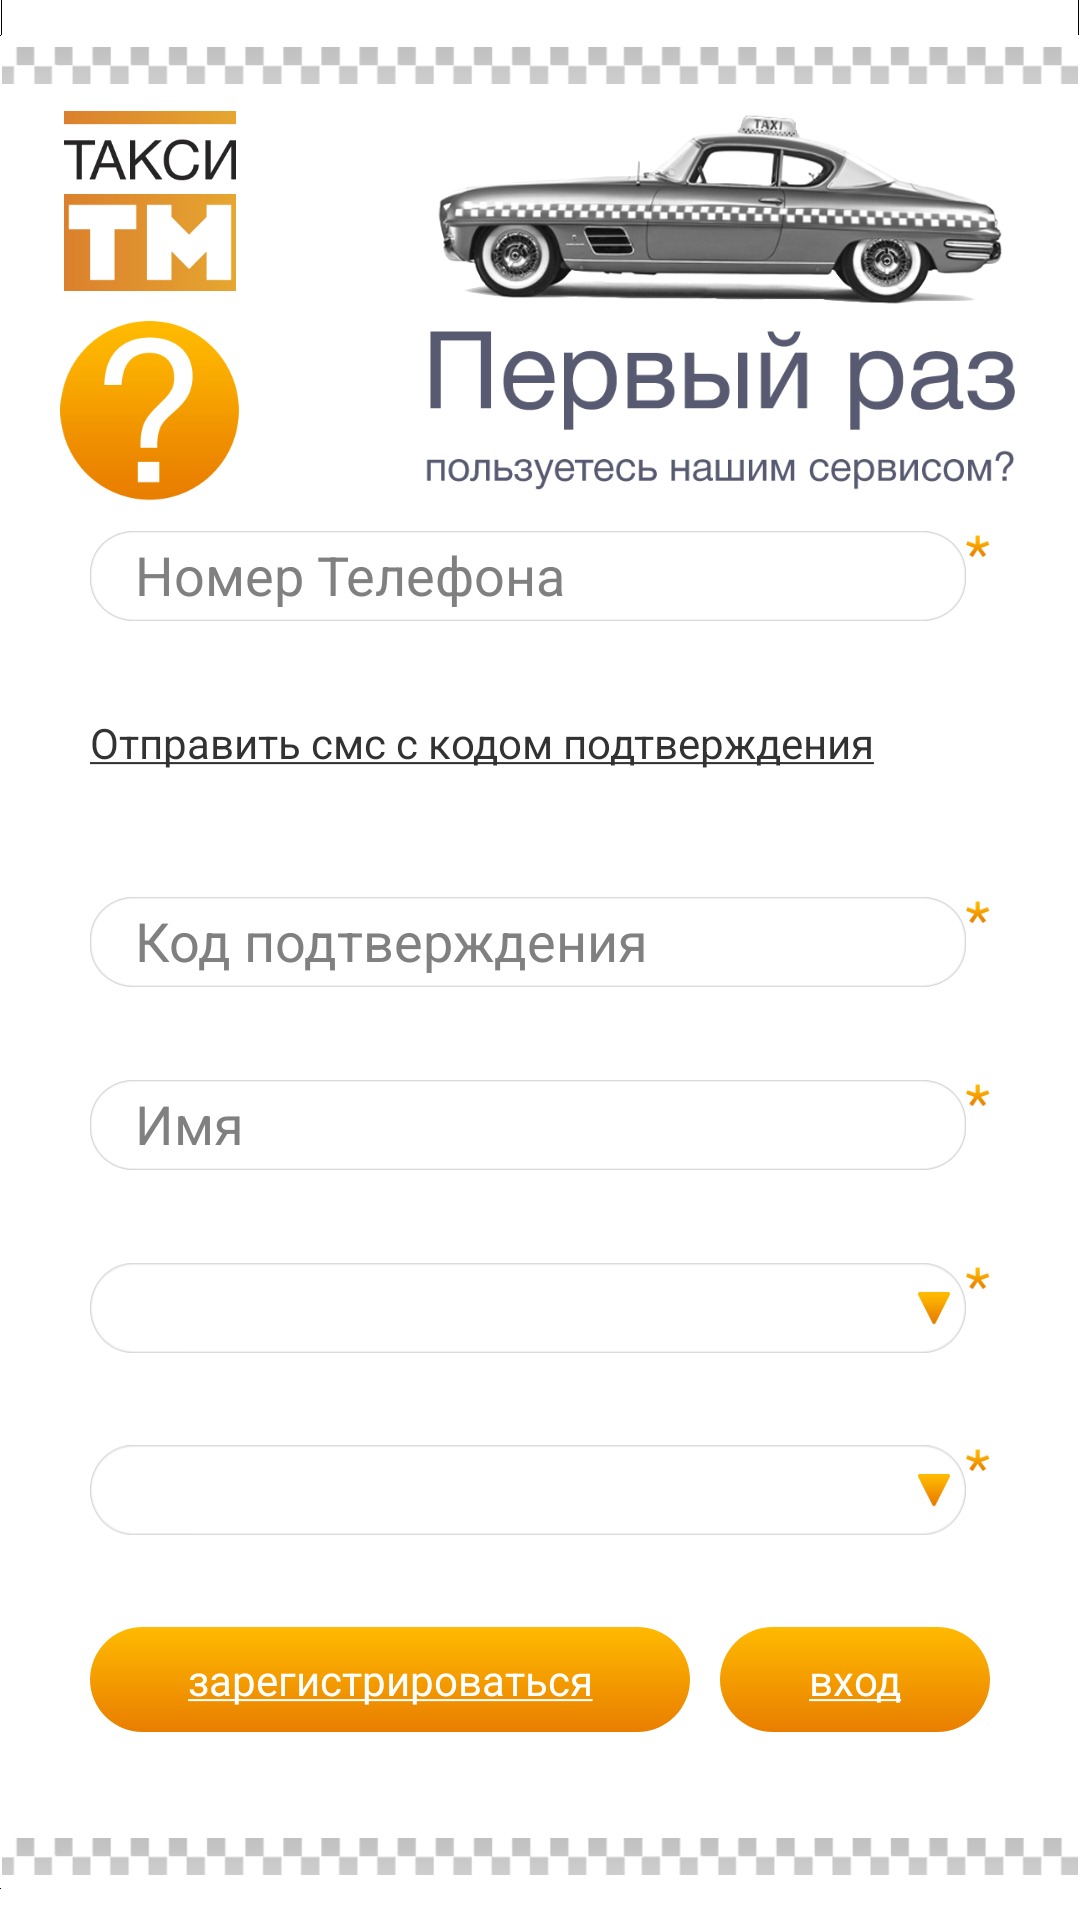

Produce the Android XML layout that renders to this screen, including the resource entries it uses.
<!-- AndroidManifest.xml: application theme AppTheme -->
<!-- res/layout/activity_main.xml -->
<RelativeLayout xmlns:android="http://schemas.android.com/apk/res/android"
    xmlns:tools="http://schemas.android.com/tools"
    android:layout_width="fill_parent"
    android:layout_height="fill_parent"
    android:background="@drawable/background"
    android:paddingBottom="@dimen/activity_vertical_margin"
    android:paddingLeft="@dimen/activity_horizontal_margin"
    android:paddingRight="@dimen/activity_horizontal_margin"
    android:paddingTop="@dimen/activity_vertical_margin" 
    tools:context=".MainActivity"
  
    >
    
    

    <ImageView
        android:id="@+id/img_logo"
        android:layout_width="60dp"
        android:layout_height="60dp"
        
        android:layout_alignParentLeft="true"
        android:layout_alignParentTop="true"
        
        android:layout_marginTop="10dp"
        
       	android:src="@drawable/logo"
        android:contentDescription="@string/description" />

    <ImageView
        android:id="@+id/img_bibicar"
        android:layout_width="200dp"
        android:layout_height="65dp"
        
        android:layout_alignParentRight="true"
        android:layout_alignTop="@+id/img_logo"
      
        
        android:src="@drawable/bibicar"
        
        android:contentDescription="@string/description" />
    
    <ImageView 
        android:id="@+id/img_vopros"
        android:layout_width="60dp"
        android:layout_height="60dp"
        
        android:layout_below="@+id/img_logo"
              
        android:layout_marginTop="10dp" 
              
        android:contentDescription="@string/description"
        
        android:src="@drawable/znak_v_apelsine"
        />
    
    <ImageView 
        android:id="@+id/img_text"
        
        
        android:layout_width="220dp"
        android:layout_height="60dp"
        
       	
       	android:layout_alignLeft="@+id/img_bibicar"
        
        android:layout_toRightOf="@+id/img_vopros"
        android:layout_below="@+id/img_bibicar"
        android:layout_alignTop="@+id/img_vopros"
        
        android:contentDescription="@string/description"
        
        android:src="@drawable/pervii_ra_ne_pidoras"
        />
    
    <LinearLayout 	
        			android:orientation="vertical" 
       				android:id="@+id/linear_parent"
       	 			android:layout_below="@+id/img_vopros"
       				android:layout_width="fill_parent"
       				android:layout_height="match_parent"
       				android:layout_margin="10dp">
       	
       	
       				
       		 		<LinearLayout 	android:id="@+id/linear1"
       		 		    
        							
       								android:layout_weight="1"
        							android:layout_width="fill_parent"
						         	android:layout_height="match_parent"
						         	android:orientation="horizontal" 
        							>
        
       													<EditText 
           														android:id="@+id/txt_telephone_number_main"
            													android:layout_weight="4"
																android:inputType="phone"
            													android:layout_height="30dp"
            													android:layout_width="match_parent" 		
          														android:background="@drawable/text_input"
          														android:hint="Номер Телефона"
          														/>
       													
       													<ImageView
       													    	android:id="@+id/star1"
       													    	style="@style/Stars"
       													   		android:layout_weight="1"
       													    	android:contentDescription="@string/description" />
       		
    			</LinearLayout>
    			
       		 	<LinearLayout
       		 	   				android:id="@+id/LinearLayout01"
						    	
						    	android:layout_weight="1"
						        android:layout_width="fill_parent"
						        android:layout_height="match_parent"
						        android:orientation="horizontal" 
       		 	    >
       		 	    <TextView 
       		 	        android:id="@+id/request_pass"
       		 	        android:text="@string/request_pass"
       		 	        android:layout_width="fill_parent"
       		 	        android:layout_height="fill_parent"
       		 	        android:singleLine="true"
       		 	        android:onClick="btn_RequestPass"
       		 	        android:clickable="true"
       		 	        />
       		 	</LinearLayout>
       		 	
				
		        <LinearLayout
						    	 android:id="@+id/LinearLayout02"
						    	 
						    	 android:layout_weight="1"
						         android:layout_width="fill_parent"
						         android:layout_height="match_parent"
						         android:orientation="horizontal" 
						         >
       													
		            									<EditText 
           														android:id="@+id/txt_confirm_pass"
            													android:layout_weight="4"
																android:inputType="number"
            													android:layout_height="30dp"
            													android:layout_width="match_parent" 		
          														android:background="@drawable/text_input"
          														android:hint="Код подтверждения"
          														/>
       													
       													<ImageView
       													    android:id="@+id/star2"
       													    style="@style/Stars"
       													   
       													    android:layout_weight="1"
       													    android:contentDescription="@string/description"
       													     />

		        </LinearLayout>
		         <LinearLayout
						    	 android:id="@+id/LinearLayout03"
						    	 
						    	 android:layout_weight="1"
						         android:layout_width="fill_parent"
						         android:layout_height="match_parent"
						         android:orientation="horizontal" 
						         >
       													
		            									<EditText 
           														android:id="@+id/txt_enter_name"
            													android:layout_weight="4"
																android:inputType="text"
            													android:layout_height="30dp"
            													android:layout_width="match_parent" 		
          														android:background="@drawable/text_input"
          														android:hint="Имя"
          														
          														/>
       													
       													<ImageView
       													    	android:id="@+id/star3"
       													    	style="@style/Stars"
       													   	 	android:layout_weight="1"
       													    	
       													    	
       													    	android:contentDescription="@string/description" />
		        </LinearLayout>
		        
		        <LinearLayout
					android:id="@+id/LinearLayout04" 
					android:layout_weight="1"
					android:layout_width="fill_parent"
					android:layout_height="match_parent"
					android:orientation="horizontal" 
				>
       													
		            					<Spinner
           									android:id="@+id/spiner_city"
            								android:layout_weight="4"
											android:inputType="text"
            								android:layout_height="30dp"
            								android:layout_width="match_parent" 		
          									android:background="@drawable/spinner_input"
          									android:clickable="true"
          														
          								/>
       													
       									<ImageView
       										android:id="@+id/star4"
       										style="@style/Stars"
       										android:layout_weight="1"
       										android:contentDescription="@string/description" 
       									/>
		        </LinearLayout>
		        
		         <LinearLayout
						    	 android:id="@+id/LinearLayout05"
						    	 
						    	 android:layout_weight="1"
						         android:layout_width="fill_parent"
						         android:layout_height="match_parent"
						         android:orientation="horizontal" 
						         >
       													
		            									<AutoCompleteTextView
           														android:id="@+id/LayMain_txt_street"
           														android:completionThreshold="2"
           														android:enabled="true"
           														
            													android:layout_weight="4"
            													android:textColor="@android:color/black"
            													android:dropDownSelector="@android:color/black"
																
            													android:layout_height="30dp"
            													android:layout_width="match_parent" 		
          														android:background="@drawable/spinner_input"
          														
          														
          														/>
       													
       													<ImageView
       													    	android:id="@+id/star5"
       													    	style="@style/Stars"
       													   	 	android:layout_weight="1"
       													    	
       													    	android:contentDescription="@string/description" />
		        </LinearLayout>
		        <LinearLayout
						    	 android:id="@+id/LinearLayout06"
						    	 
						    	 android:layout_weight="1"
						         android:layout_width="fill_parent"
						         android:layout_height="match_parent"
						         android:orientation="horizontal" 
						         >
       													
		            									<Button 
		            									   android:id="@+id/btn_registration"
		            									   android:layout_weight="1"
		            									   android:layout_height="35dp"
		            									   android:layout_width="match_parent"
		            									   android:background="@drawable/button_shape_1"
		            									   android:text="@string/btn_main1_registr"
		            									   android:clickable="true"
		            									   android:onClick="btn_Register"
		            									   style="@style/OrangeButton"
		            									     />
		            									<Button 
		            									   android:id="@+id/btn_enter"
		            									   android:layout_weight="2"
		            									   android:layout_height="35dp"
		            									   android:layout_width="match_parent"
		            									   android:background="@drawable/button_shape_1"
		            									   android:text="@string/btn_main1_enter"
		            									   android:layout_marginLeft="10dp"
		            									   android:onClick="btn_toEnterActivity"
		            									   style="@style/OrangeButton"
		            									     />
		            													
		        </LinearLayout>

    </LinearLayout>
    

</RelativeLayout>
<!-- resources referenced by this layout -->
<resources>
  <dimen name="activity_horizontal_margin">20dp</dimen>
  <dimen name="activity_vertical_margin">27dp</dimen>
  <!-- drawable bibicar: png bitmap (drawable-xxhdpi, 98267 bytes) -->
  <!-- drawable button_shape_1 (drawable) -->
  <?xml version="1.0" encoding="utf-8"?>
  
  <shape xmlns:android="http://schemas.android.com/apk/res/android" 
       android:shape="rectangle">
      
      <gradient
          android:angle="90"
          android:endColor="#ffba00"
          android:startColor="#e97e00" />
      
  <corners android:radius="100dp" />
  
  </shape>
  <!-- drawable logo: png bitmap (drawable-xxhdpi, 6091 bytes) -->
  <!-- drawable pervii_ra_ne_pidoras: png bitmap (drawable-xxhdpi, 15106 bytes) -->
  <!-- drawable znak_v_apelsine: png bitmap (drawable-xxhdpi, 9696 bytes) -->
  <string name="btn_main1_enter"><u>вход</u></string>
  <string name="btn_main1_registr"><u>зарегистрироваться</u></string>
  <string name="description" />
  <string name="request_pass"><u>Отправить смс с кодом подтверждения</u></string>
  <style name="OrangeButton">
          <item name="android:textColor">#ffffff</item>
      </style>
  <style name="Stars">
          <item name="android:src">@drawable/star</item>
          <item name="android:layout_width"> 10dp</item>
          <item name="android:layout_height">10dp</item>"
      </style>
  <style name="AppTheme" parent="AppBaseTheme">
          
          
       
      </style>
  <!-- drawable star: png bitmap (drawable-xxhdpi, 963 bytes) -->
  <style name="AppBaseTheme" parent="android:Theme.Light">
          
          <item name="android:windowNoTitle">true</item>
      </style>
</resources>
